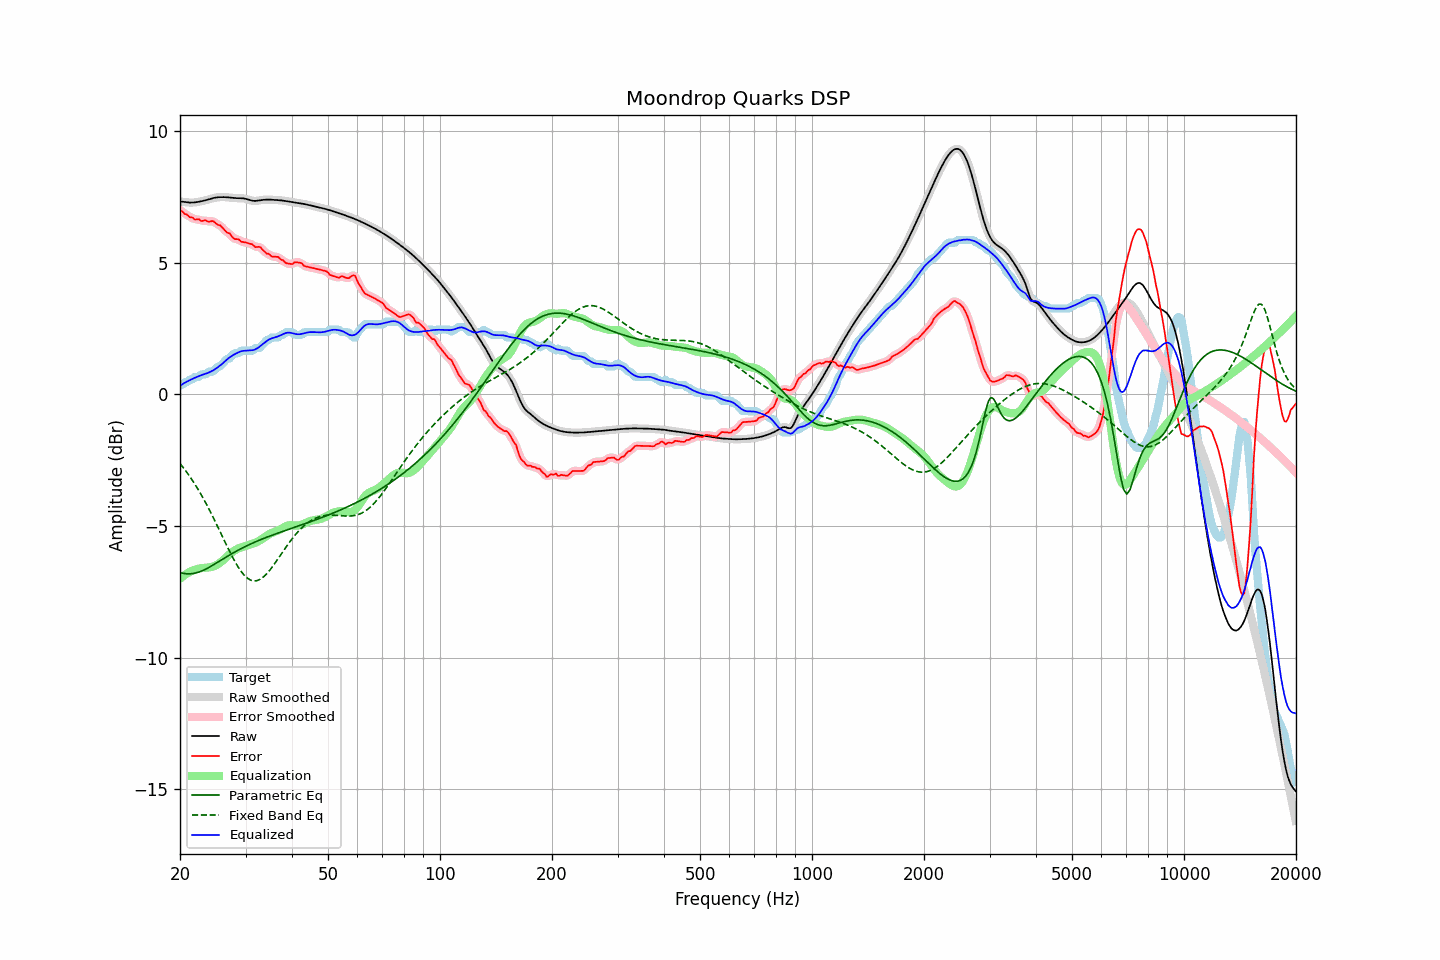

Data behind this chart, as committed beside it:
frequency, raw, error, smoothed, error_smoothed, equalization, parametric_eq, fixed_band_eq, equalized_raw, equalized_smoothed, target
20.00, 7.32, 7.00, 7.32, 7.00, -7.01, -6.77, -2.63, 0.32, 0.32, 0.32
20.20, 7.32, 6.96, 7.31, 6.96, -6.95, -6.78, -2.70, 0.36, 0.36, 0.36
20.40, 7.31, 6.92, 7.31, 6.91, -6.90, -6.80, -2.78, 0.40, 0.40, 0.39
20.61, 7.30, 6.84, 7.30, 6.87, -6.86, -6.81, -2.86, 0.44, 0.44, 0.46
20.81, 7.29, 6.83, 7.29, 6.82, -6.82, -6.82, -2.94, 0.47, 0.47, 0.46
21.02, 7.28, 6.79, 7.28, 6.78, -6.78, -6.82, -3.03, 0.50, 0.50, 0.50
21.23, 7.28, 6.72, 7.28, 6.75, -6.75, -6.82, -3.11, 0.53, 0.53, 0.56
21.44, 7.28, 6.72, 7.28, 6.71, -6.72, -6.81, -3.20, 0.56, 0.56, 0.56
21.66, 7.28, 6.70, 7.28, 6.68, -6.69, -6.81, -3.29, 0.59, 0.59, 0.58
21.87, 7.28, 6.64, 7.29, 6.66, -6.66, -6.79, -3.39, 0.62, 0.62, 0.65
22.09, 7.29, 6.64, 7.29, 6.65, -6.65, -6.78, -3.49, 0.65, 0.65, 0.66
22.31, 7.30, 6.65, 7.30, 6.63, -6.63, -6.76, -3.59, 0.67, 0.67, 0.66
22.54, 7.31, 6.64, 7.31, 6.62, -6.62, -6.74, -3.69, 0.70, 0.70, 0.67
22.76, 7.33, 6.58, 7.33, 6.60, -6.60, -6.72, -3.79, 0.72, 0.72, 0.74
22.99, 7.34, 6.58, 7.34, 6.59, -6.60, -6.70, -3.90, 0.74, 0.74, 0.76
23.22, 7.35, 6.60, 7.35, 6.59, -6.59, -6.67, -4.01, 0.76, 0.76, 0.76
23.45, 7.37, 6.61, 7.37, 6.59, -6.59, -6.64, -4.12, 0.78, 0.78, 0.76
23.69, 7.39, 6.57, 7.39, 6.57, -6.58, -6.61, -4.24, 0.80, 0.80, 0.82
23.92, 7.40, 6.55, 7.40, 6.56, -6.57, -6.57, -4.35, 0.83, 0.83, 0.86
24.16, 7.42, 6.56, 7.42, 6.56, -6.56, -6.54, -4.47, 0.86, 0.86, 0.86
24.40, 7.44, 6.58, 7.44, 6.57, -6.55, -6.50, -4.60, 0.89, 0.89, 0.86
24.65, 7.45, 6.56, 7.45, 6.55, -6.53, -6.47, -4.72, 0.92, 0.92, 0.89
24.89, 7.47, 6.51, 7.47, 6.51, -6.51, -6.43, -4.84, 0.96, 0.96, 0.96
25.14, 7.48, 6.46, 7.48, 6.47, -6.48, -6.39, -4.97, 1.00, 1.00, 1.02
25.39, 7.48, 6.43, 7.48, 6.43, -6.44, -6.36, -5.10, 1.05, 1.05, 1.06
25.65, 7.49, 6.42, 7.49, 6.40, -6.39, -6.32, -5.23, 1.09, 1.09, 1.07
25.91, 7.49, 6.35, 7.49, 6.35, -6.34, -6.28, -5.35, 1.14, 1.14, 1.13
26.16, 7.49, 6.29, 7.49, 6.29, -6.29, -6.24, -5.48, 1.20, 1.20, 1.20
26.43, 7.49, 6.22, 7.49, 6.22, -6.23, -6.21, -5.61, 1.25, 1.25, 1.26
26.69, 7.48, 6.15, 7.48, 6.17, -6.17, -6.17, -5.74, 1.31, 1.31, 1.33
26.96, 7.48, 6.12, 7.48, 6.12, -6.12, -6.13, -5.86, 1.36, 1.36, 1.36
27.23, 7.47, 6.11, 7.47, 6.07, -6.06, -6.10, -5.98, 1.41, 1.41, 1.37
27.50, 7.46, 6.01, 7.46, 6.02, -6.01, -6.06, -6.11, 1.45, 1.45, 1.46
27.77, 7.46, 5.95, 7.46, 5.95, -5.97, -6.03, -6.22, 1.49, 1.49, 1.51
28.05, 7.45, 5.89, 7.45, 5.91, -5.93, -5.99, -6.33, 1.52, 1.52, 1.56
28.33, 7.45, 5.89, 7.45, 5.89, -5.89, -5.96, -6.44, 1.55, 1.55, 1.56
28.62, 7.45, 5.89, 7.45, 5.87, -5.86, -5.92, -6.54, 1.58, 1.58, 1.56
28.90, 7.45, 5.86, 7.45, 5.85, -5.83, -5.89, -6.64, 1.61, 1.61, 1.58
29.19, 7.44, 5.79, 7.44, 5.81, -5.81, -5.86, -6.73, 1.63, 1.63, 1.65
29.48, 7.44, 5.79, 7.44, 5.79, -5.80, -5.83, -6.80, 1.65, 1.64, 1.66
29.78, 7.43, 5.77, 7.43, 5.77, -5.78, -5.80, -6.87, 1.65, 1.65, 1.66
30.08, 7.42, 5.76, 7.42, 5.76, -5.76, -5.77, -6.93, 1.66, 1.66, 1.66
30.38, 7.40, 5.74, 7.40, 5.74, -5.74, -5.74, -6.99, 1.67, 1.66, 1.66
30.68, 7.38, 5.72, 7.38, 5.73, -5.71, -5.71, -7.03, 1.67, 1.67, 1.66
30.99, 7.36, 5.70, 7.36, 5.71, -5.69, -5.68, -7.06, 1.67, 1.67, 1.66
31.30, 7.35, 5.69, 7.35, 5.67, -5.68, -5.66, -7.08, 1.67, 1.67, 1.66
31.61, 7.34, 5.63, 7.34, 5.64, -5.66, -5.63, -7.09, 1.69, 1.69, 1.71
31.93, 7.34, 5.59, 7.34, 5.61, -5.63, -5.60, -7.08, 1.71, 1.71, 1.76
32.24, 7.35, 5.59, 7.35, 5.60, -5.60, -5.58, -7.07, 1.75, 1.75, 1.76
32.57, 7.36, 5.60, 7.36, 5.59, -5.57, -5.55, -7.05, 1.79, 1.79, 1.76
32.89, 7.37, 5.59, 7.37, 5.57, -5.53, -5.52, -7.02, 1.83, 1.83, 1.78
33.22, 7.38, 5.51, 7.38, 5.52, -5.50, -5.50, -6.98, 1.88, 1.88, 1.86
33.55, 7.38, 5.46, 7.38, 5.45, -5.46, -5.48, -6.93, 1.93, 1.93, 1.93
33.89, 7.39, 5.39, 7.39, 5.40, -5.41, -5.45, -6.87, 1.98, 1.98, 2.00
34.23, 7.39, 5.34, 7.39, 5.36, -5.37, -5.43, -6.81, 2.02, 2.02, 2.06
34.57, 7.39, 5.34, 7.39, 5.32, -5.33, -5.40, -6.74, 2.07, 2.07, 2.06
34.92, 7.39, 5.29, 7.39, 5.28, -5.29, -5.38, -6.67, 2.10, 2.10, 2.10
35.27, 7.39, 5.23, 7.39, 5.25, -5.26, -5.36, -6.59, 2.12, 2.12, 2.16
35.62, 7.38, 5.23, 7.38, 5.23, -5.24, -5.34, -6.51, 2.14, 2.14, 2.16
35.97, 7.38, 5.22, 7.38, 5.22, -5.22, -5.31, -6.42, 2.16, 2.16, 2.16
... 635 more rows
